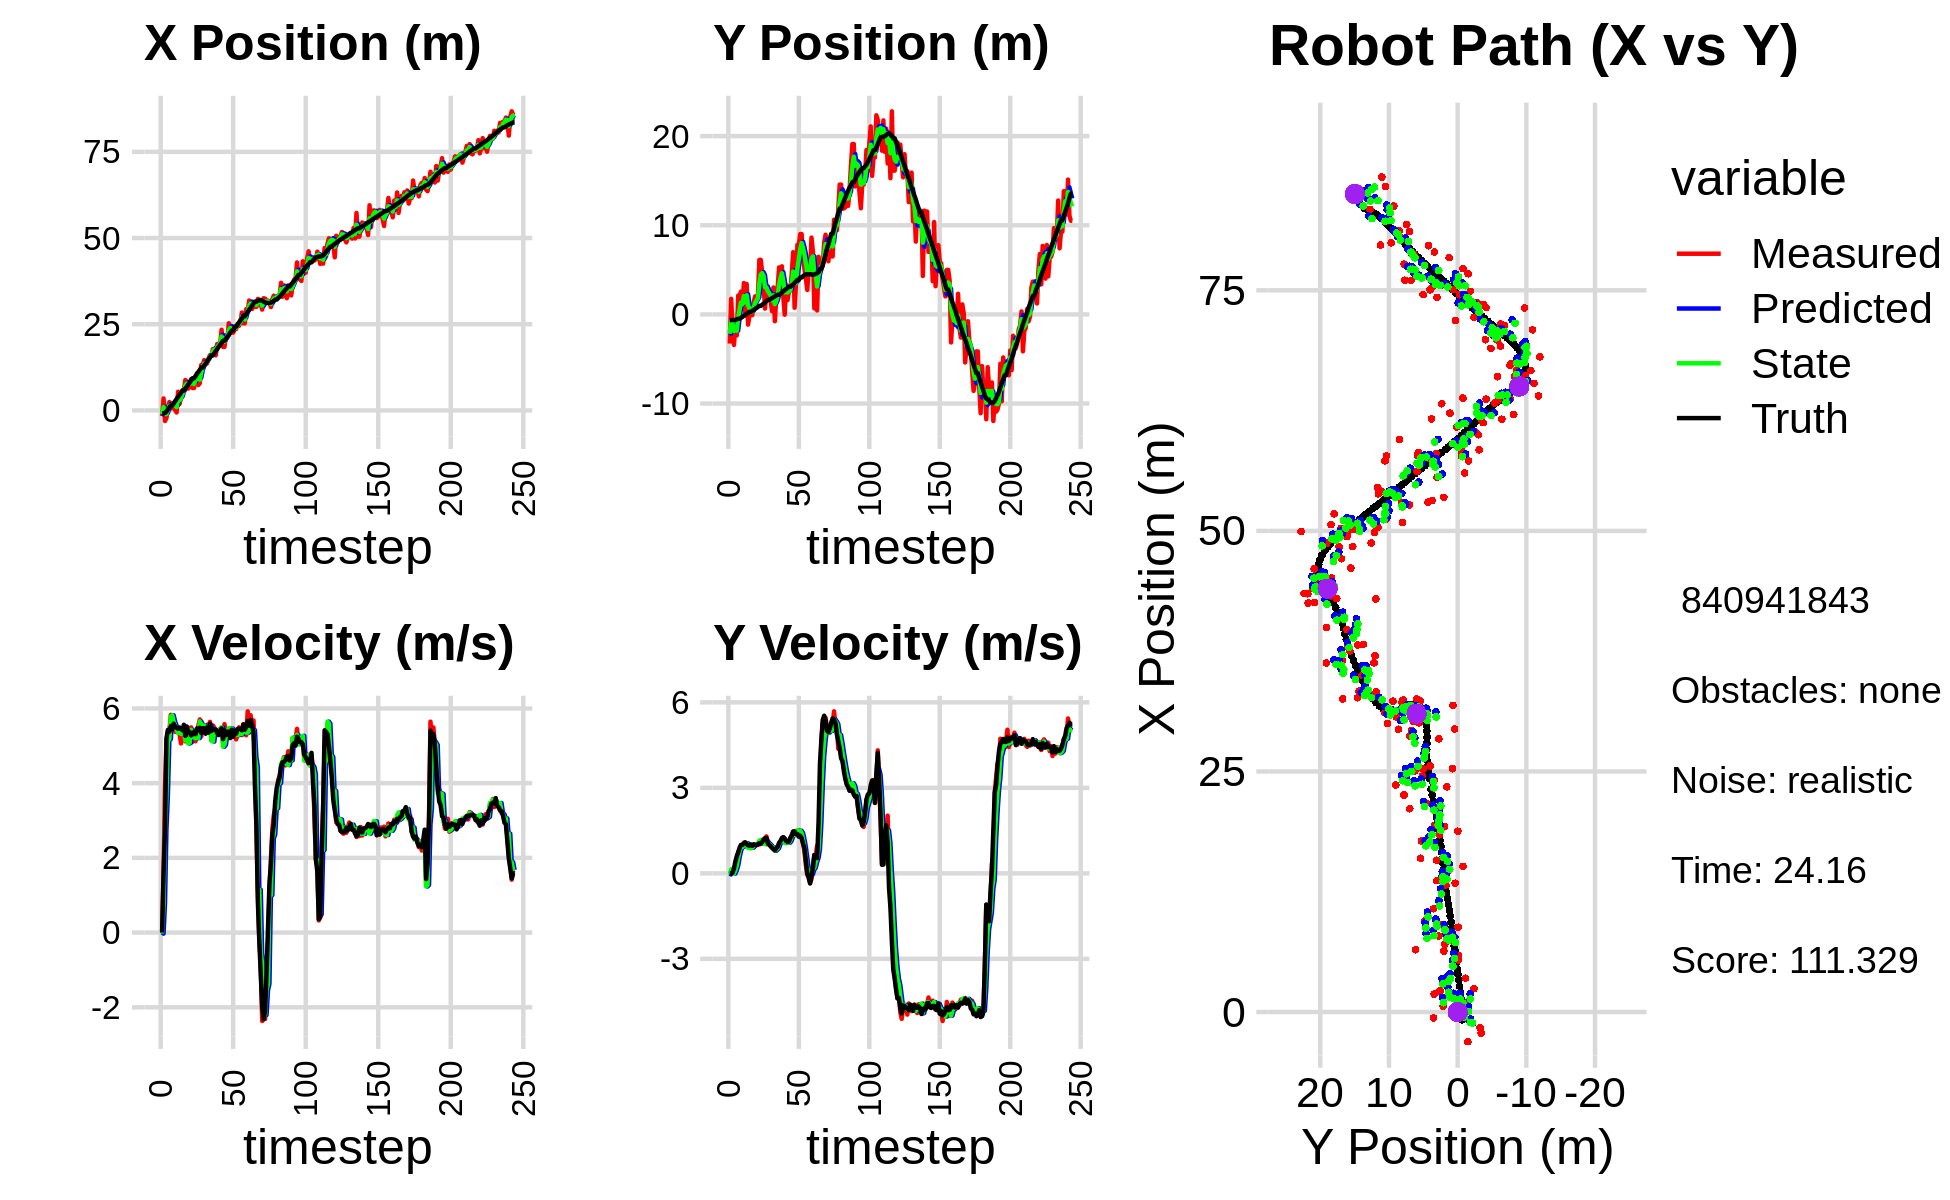

The table this chart was drawn from, first rows:
-1.638290941963246539e+00, -3.270951509583704286e+00, 0.000000000000000000e+00, -0.000000000000000000e+00, 0.000000000000000000e+00, 0.000000000000000000e+00, 0.000000000000000000e+00, 0.000000000000000000e+00, -8.478065992360644954e-01, -1.707677732513557478e+00, 0.000000000000000000e+00, 0.000000000000000000e+00, -8.162214760166428551e-01, -6.368064879093818798e-01, 0.000000000000000000e+00, 0.000000000000000000e+00, 0.000000000000000000e+00, 3.644976095529273152e-05
-1.638290941963246539e+00, -3.270951509583704286e+00, 0.000000000000000000e+00, -0.000000000000000000e+00, -8.478065992360644954e-01, -1.707677732513557478e+00, 0.000000000000000000e+00, 0.000000000000000000e+00, -1.132909210696030122e+00, -2.172557385206004277e+00, -2.775426972950735885e-02, -3.897514376647939760e-02, -8.162214760166428551e-01, -6.368064879093818798e-01, 0.000000000000000000e+00, 0.000000000000000000e+00, 0.000000000000000000e+00, 4.229067126289010048e-04
3.466187714979596546e+00, 1.749910831629930552e+00, 1.567999834813151194e+00, 6.240391477825287881e-04, -1.135684637668980868e+00, -2.176454899582652036e+00, -2.775426972950735885e-02, -3.897514376647939760e-02, 9.434684390522456443e-01, -7.412710978032894804e-01, 7.846647526996503030e-01, 1.447945911502986904e-01, -8.162214760166428551e-01, -6.368064879093818798e-01, 1.600000000000000089e+00, 2.000000000000000042e-03, 1.600000023841857910e+00, -3.979841712862253189e-04
-3.080763340153619190e+00, -1.482427676961055152e+00, 3.933591533302682741e+00, 5.669011541357300149e-02, 1.021934914322210730e+00, -7.267916386882595781e-01, 7.846647526996503030e-01, 1.447945911502986904e-01, -5.327375100037479161e-01, -9.996861741389619915e-01, 2.781835093236237899e+00, 1.024227409414394663e-01, -7.197668557750576124e-01, -6.366563641609827018e-01, 2.799999999999999822e+00, 2.100000000000000130e-02, 4.000000000000000000e+00, -1.441079750657081604e-02
-2.213571786860818236e+00, -3.430783460953215513e+00, 5.148465527874032333e+00, 7.419863056623125785e-02, -2.545540006801241262e-01, -9.894439000448180810e-01, 2.781835093236237899e+00, 1.024227409414394663e-01, -1.083569232538879046e+00, -1.865994365218214712e+00, 3.689284371800663820e+00, -6.717562666324838894e-03, -3.400671481511164385e-01, -6.311735611673564561e-01, 5.197000000000000064e+00, 1.759999999999999898e-01, 5.199999809265136719e+00, -1.441079750657081604e-02
1.014519453032435958e+00, -1.085312285753132100e+00, 5.397815298921391225e+00, 2.584644966693865342e-01, -7.146407953588126416e-01, -1.866666121484847229e+00, 3.689284371800663820e+00, -6.717562666324838894e-03, 6.323007650933354373e-02, -1.578213408672888951e+00, 5.171988211901575205e+00, 1.124862458132774717e-01, 2.731988430468875739e-01, -6.030990278455783393e-01, 5.426999999999999602e+00, 4.209999999999999853e-01, 5.442999839782714844e+00, -4.784662276506423950e-02
2.422572612659599223e+00, -2.360416906446896057e+00, 5.398787004116464949e+00, 4.790612812673736287e-01, 5.804288976994911309e-01, -1.566964784091561258e+00, 5.171988211901575205e+00, 1.124862458132774717e-01, 1.363137350030269701e+00, -1.842244187037679559e+00, 5.174780114893761329e+00, 2.683795130979390042e-01, 8.946206564117450410e-01, -5.500022341427286410e-01, 5.378999999999999559e+00, 6.039999999999999813e-01, 5.413000106811523438e+00, -8.850318193435668945e-02
6.138508313406191297e-01, 2.113711459314980168e+00, 5.829362090197203194e+00, 7.388590999612717480e-01, 1.880615361519645923e+00, -1.815406235727885731e+00, 5.174780114893761329e+00, 2.683795130979390042e-01, 1.365201860955891355e+00, -3.895477849775528245e-01, 5.781674986285531226e+00, 5.525384685978028676e-01, 1.418550252432041692e+00, -4.873358172188614890e-01, 5.530000000000000249e+00, 7.379999999999999893e-01, 5.578999996185302734e+00, -1.260755807161331177e-01
6.138508313406191297e-01, 2.113711459314980168e+00, 5.419477585129574670e+00, 8.517390292547653008e-01, 1.943369359584444567e+00, -3.342939381177725267e-01, 5.781674986285531226e+00, 5.525384685978028676e-01, 1.370275203720125123e+00, 5.514440418897397223e-01, 5.817316517121409625e+00, 7.818995836579627490e-01, 1.418550252432041692e+00, -4.873358172188614890e-01, 5.440000000000000391e+00, 8.990000000000000213e-01, 5.513999938964843750e+00, -1.558874398469924927e-01
2.189599290365604300e+00, 2.564867821966841710e+00, 5.617183447492490878e+00, 9.913960226359130878e-01, 1.952006855432266264e+00, 6.296340002555360638e-01, 5.817316517121409625e+00, 7.818995836579627490e-01, 2.051664486232030793e+00, 1.331036749846767009e+00, 5.644876230140945417e+00, 9.195698979555664287e-01, 2.047151327097385121e+00, -3.908926568266323787e-01, 5.592999999999999972e+00, 9.989999999999999991e-01, 5.681000232696533203e+00, -1.746943593025207520e-01
1.275801652569930333e-01, 6.378901732159258930e-01, 5.372080829580143657e+00, 9.814622690049826792e-01, 2.616152109246125512e+00, 1.422993739642323563e+00, 5.644876230140945417e+00, 9.195698979555664287e-01, 1.541295693766095543e+00, 1.142895414553919853e+00, 5.546712685744578764e+00, 9.235180363576515061e-01, 2.687608480443026693e+00, -2.790261378890843691e-01, 5.511000000000000121e+00, 1.000000000000000000e+00, 5.600999832153320312e+00, -1.807039231061935425e-01
-6.057469846111233069e-01, 3.521721733223307726e+00, 5.502421469181775215e+00, 1.077870847464105664e+00, 2.095966962340553685e+00, 1.235247218189684970e+00, 5.546712685744578764e+00, 9.235180363576515061e-01, 9.684044512875500388e-01, 2.061059308634316078e+00, 5.425114966120806237e+00, 1.051021989251548661e+00, 3.320630788420648294e+00, -1.635736097785782106e-01, 5.482000000000000206e+00, 1.056999999999999940e+00, 5.583000183105468750e+00, -1.934407949447631836e-01
5.418100475849312758e+00, -1.195914237950169851e-01, 5.352275253379445985e+00, 1.048458664159570120e+00, 1.510915947899630574e+00, 2.166161507559471122e+00, 5.425114966120806237e+00, 1.051021989251548661e+00, 3.174031624971868748e+00, 1.345790235992519790e+00, 5.344203757324696547e+00, 9.775767104329634583e-01, 3.949796438223705852e+00, -4.140602244977230340e-02, 5.456000000000000405e+00, 1.090000000000000080e+00, 5.563000202178955078e+00, -1.934407949447631836e-01
1.868204116869904841e+00, 3.413888288469466126e+00, 5.339941242417730827e+00, 1.043795172186589904e+00, 3.708452000704338225e+00, 1.443547907035816147e+00, 5.344203757324696547e+00, 9.775767104329634583e-01, 2.934390434559853045e+00, 2.153160202546573476e+00, 5.355429897340873602e+00, 1.060609982328507117e+00, 4.473676442646642215e+00, 6.061799699151392690e-02, 5.490999999999999659e+00, 1.028000000000000025e+00, 5.586999893188476562e+00, -1.930354535579681396e-01
3.517926931451579975e+00, -1.144362198505594508e+00, 5.064342848890560411e+00, 9.243013976898809547e-01, 3.469933424293940583e+00, 2.259221200779424343e+00, 5.355429897340873602e+00, 1.060609982328507117e+00, 3.471608141599721087e+00, 1.033966588377436713e+00, 5.316335827423679383e+00, 8.920029097115458327e-01, 5.103463887630428353e+00, 1.760611667115946910e-01, 5.467999999999999972e+00, 9.809999999999999831e-01, 5.554999828338623047e+00, -1.805246621370315552e-01
5.864802747486719703e+00, -1.014664640867226769e-01, 5.389756495547260329e+00, 9.566612086450858587e-01, 4.003241724342089469e+00, 1.123166879348591385e+00, 5.316335827423679383e+00, 8.920029097115458327e-01, 4.781052466537216716e+00, 6.850999967186265360e-01, 5.441601228895049047e+00, 8.866203676693455993e-01, 5.728049993180829524e+00, 2.875553505951239375e-01, 5.418999999999999595e+00, 9.759999999999999787e-01, 5.506000041961669922e+00, -1.756666451692581177e-01
5.864802747486719703e+00, -1.014664640867226769e-01, 5.389157358224498040e+00, 9.825827015723267444e-01, 5.325212589426721266e+00, 7.737620334855610515e-01, 5.441601228895049047e+00, 8.866203676693455993e-01, 5.551596867706840577e+00, 4.621325673758772123e-01, 5.430549693564652891e+00, 9.043722008211810826e-01, 5.728049993180829524e+00, 2.875553505951239375e-01, 5.564000000000000057e+00, 1.016000000000000014e+00, 5.656000137329101562e+00, -1.803448796272277832e-01
8.809869527384972088e+00, -8.190371295120670025e-02, 5.119920498580249557e+00, 9.372503902361439820e-01, 6.094651837063305599e+00, 5.525697874579953428e-01, 5.430549693564652891e+00, 9.043722008211810826e-01, 7.244050567247803052e+00, 3.256092455744947767e-01, 5.142341376977467071e+00, 9.011270296260966983e-01, 6.365043401783964327e+00, 4.034350649008756062e-01, 5.267999999999999794e+00, 9.639999999999999680e-01, 5.355999946594238281e+00, -1.810548901557922363e-01
7.748001753990956253e+00, 1.365650070902479030e+00, 5.431738821851721966e+00, 9.943317150828889783e-01, 7.758284704945549670e+00, 4.157219485371044243e-01, 5.142341376977467071e+00, 9.011270296260966983e-01, 7.773043645895731935e+00, 7.592359645153713421e-01, 5.181268762234137348e+00, 9.725414336099515999e-01, 6.868741750568431392e+00, 4.954387676636660687e-01, 5.517999999999999794e+00, 1.022000000000000020e+00, 5.611999988555908203e+00, -1.849201321601867676e-01
6.332024692868621685e+00, 2.021355344310531432e+00, 5.115276682324853219e+00, 9.568492167318054520e-01, 8.291170522119145403e+00, 8.564901078763664799e-01, 5.181268762234137348e+00, 9.725414336099515999e-01, 7.471821602296132347e+00, 1.274377973219747107e+00, 5.060900283724962812e+00, 9.988520663636314412e-01, 7.494903326040658342e+00, 6.117944257411066511e-01, 5.362000000000000099e+00, 9.979999999999999982e-01, 5.453999996185302734e+00, -1.849201321601867676e-01
7.055205344685810509e+00, 1.869421435785510566e+00, 5.466097719969498669e+00, 1.006548901464940027e+00, 7.977911630668629073e+00, 1.374263179856110240e+00, 5.060900283724962812e+00, 9.988520663636314412e-01, 7.614471432361498593e+00, 1.552240152394327222e+00, 5.080647239692086536e+00, 1.017143701715916837e+00, 8.110826253541199904e+00, 7.257731691127646823e-01, 5.371999999999999886e+00, 9.889999999999999902e-01, 5.461999893188476562e+00, -1.821039319038391113e-01
9.092556059140932234e+00, 2.165589048331573618e+00, 5.492877905625801915e+00, 1.037494105920867993e+00, 8.122536156330706802e+00, 1.653954522565918905e+00, 5.080647239692086536e+00, 1.017143701715916837e+00, 8.525628311158044426e+00, 1.838233466439417985e+00, 5.428565726680597336e+00, 1.041104833209293368e+00, 8.722581624882659312e+00, 8.399871119212231063e-01, 5.280999999999999694e+00, 1.028999999999999915e+00, 5.381000041961669922e+00, -1.866806298494338989e-01
6.477427005646448244e+00, 6.119141054756530806e+00, 5.109787840180171514e+00, 1.011805505446001785e+00, 9.068484883826103626e+00, 1.942343949760347410e+00, 5.428565726680597336e+00, 1.041104833209293368e+00, 7.949489099583348484e+00, 3.441155067953879154e+00, 5.342117831158869734e+00, 1.151565583092538203e+00, 9.331075429334806159e+00, 9.596037394455425584e-01, 5.310999999999999943e+00, 1.054000000000000048e+00, 5.414999961853027344e+00, -1.954844594001770020e-01
6.477427005646448244e+00, 6.119141054756530806e+00, 5.283489421596842206e+00, 1.035467837428051041e+00, 8.483700882699235279e+00, 3.556311626263132908e+00, 5.342117831158869734e+00, 1.151565583092538203e+00, 7.644294744990554946e+00, 4.473431227509522046e+00, 5.227852610835094893e+00, 1.173302269671374409e+00, 9.331075429334806159e+00, 9.596037394455425584e-01, 5.373999999999999666e+00, 1.054000000000000048e+00, 5.477000236511230469e+00, -1.935289502143859863e-01
9.532043188113705767e+00, 4.714976502177794515e+00, 5.121427275082541364e+00, 1.040219645895587908e+00, 8.167080006074064258e+00, 4.590761454476659509e+00, 5.227852610835094893e+00, 1.173302269671374409e+00, 8.741377896328531349e+00, 4.631775704454973663e+00, 5.200142422047914437e+00, 1.116223568641413699e+00, 9.947000264537990688e+00, 1.080599500233645704e+00, 5.310999999999999943e+00, 1.096000000000000085e+00, 5.422999858856201172e+00, -2.003853768110275269e-01
1.073010538485467613e+01, 3.504210783308057131e+00, 5.227266461774538797e+00, 1.061716778509045112e+00, 9.261392138533322438e+00, 4.743398061319115122e+00, 5.200142422047914437e+00, 1.116223568641413699e+00, 9.880602743488557493e+00, 4.296957414746481518e+00, 5.212593031083617490e+00, 1.055460663097208318e+00, 1.055810713759155384e+01, 1.204544617548280572e+00, 5.464000000000000412e+00, 1.187999999999999945e+00, 5.592000007629394531e+00, -2.003853768110275269e-01
7.367018699324803244e+00, 6.514637007040332550e-01, 5.543795818674393416e+00, 1.231814837683694819e+00, 1.040186204659691960e+01, 4.402503481056202261e+00, 5.212593031083617490e+00, 1.055460663097208318e+00, 9.138048749966099393e+00, 3.060461633358852129e+00, 5.206081104904989765e+00, 1.025349447409836579e+00, 1.118415808680642698e+01, 1.342692328127556456e+00, 5.413000000000000256e+00, 1.227999999999999980e+00, 5.550000190734863281e+00, -2.186449170112609863e-01
7.901510715140920738e+00, 2.753939581549121218e+00, 5.707505834377388787e+00, 1.296914827853580698e+00, 9.658656860456598992e+00, 3.162996578099835698e+00, 5.206081104904989765e+00, 1.025349447409836579e+00, 8.908374842955456785e+00, 3.023470915863616160e+00, 5.654507599353379987e+00, 1.136682667858228690e+00, 1.180898261025379625e+01, 1.484298660154590443e+00, 5.482999999999999652e+00, 1.245999999999999996e+00, 5.623000144958496094e+00, -2.234356850385665894e-01
1.319319033584149636e+01, 1.732232359797134302e+00, 5.250521251145612744e+00, 1.097506680335645246e+00, 9.473825602890794784e+00, 3.137139182649439029e+00, 5.654507599353379987e+00, 1.136682667858228690e+00, 1.103018229610943735e+01, 2.631649694633638514e+00, 5.578700287829120974e+00, 1.077514680116936852e+00, 1.242822623238930824e+01, 1.612658692616251388e+00, 5.341999999999999638e+00, 1.062999999999999945e+00, 5.447000026702880859e+00, -2.060611993074417114e-01
1.319319033584149636e+01, 1.732232359797134302e+00, 5.517876006488443785e+00, 1.028986119875161309e+00, 1.158805232489234882e+01, 2.739401162645332288e+00, 5.578700287829120974e+00, 1.077514680116936852e+00, 1.226613215721754280e+01, 2.376445871899917073e+00, 5.514362150702253551e+00, 1.026067166148481702e+00, 1.242822623238930824e+01, 1.612658692616251388e+00, 5.472999999999999865e+00, 9.969999999999999973e-01, 5.563000202178955078e+00, -1.843646168708801270e-01
1.457538700071757631e+01, 1.546968547654110404e+00, 5.513175942358274462e+00, 9.708221174981087609e-01, 1.281756837228776824e+01, 2.479052588514765176e+00, 5.514362150702253551e+00, 1.026067166148481702e+00, 1.356225375639075104e+01, 2.142893218247096332e+00, 5.543660270431285397e+00, 9.735317253492101752e-01, 1.305227065050387836e+01, 1.728475523766206168e+00, 5.466999999999999638e+00, 9.489999999999999547e-01, 5.548999786376953125e+00, -1.743043065071105957e-01
1.338141496416645104e+01, 3.550951014540872364e-01, 5.413919895160910656e+00, 9.108067059801261411e-01, 1.411661978343387958e+01, 2.240246390782017372e+00, 5.543660270431285397e+00, 9.735317253492101752e-01, 1.381196392145387009e+01, 1.561657057106514257e+00, 5.394392401344591192e+00, 8.899316018394749506e-01, 1.357555174823627731e+01, 1.820709896877510392e+00, 5.323999999999999844e+00, 8.970000000000000195e-01, 5.399000167846679688e+00, -1.666734963655471802e-01
1.364675945015090619e+01, 3.018432571311977064e+00, 5.560193526555512022e+00, 8.513947070837226683e-01, 1.435140316158832974e+01, 1.650650217290461796e+00, 5.394392401344591192e+00, 8.899316018394749506e-01, 1.406321498126364311e+01, 2.140719207328112272e+00, 5.409024461211366486e+00, 9.125335150033785370e-01, 1.418987059579348653e+01, 1.923361493966321945e+00, 5.493999999999999773e+00, 8.449999999999999734e-01, 5.558000087738037109e+00, -1.519430279731750488e-01
1.513853430735146510e+01, -7.685983645548248866e-01, 5.541765794472333084e+00, 8.328558730893890205e-01, 1.460411742738478047e+01, 2.231972558828450026e+00, 5.409024461211366486e+00, 9.125335150033785370e-01, 1.482760184355345423e+01, 1.152421837997217757e+00, 5.519471091379519301e+00, 7.885554796205445083e-01, 1.481556296312912480e+01, 2.018927289727866725e+00, 5.352999999999999758e+00, 8.060000000000000497e-01, 5.414000034332275391e+00, -1.491707116365432739e-01
1.604733425375927425e+01, 1.845598949007920764e+00, 5.641643989677650239e+00, 8.478662767324460781e-01, 1.537954895269140643e+01, 1.231277385959272275e+00, 5.519471091379519301e+00, 7.885554796205445083e-01, 1.567060208599585280e+01, 1.453455907336627106e+00, 5.547026377345998682e+00, 8.335655111468657230e-01, 1.544470000212236904e+01, 2.114760829660614405e+00, 5.594999999999999751e+00, 8.830000000000000071e-01, 5.664000034332275391e+00, -1.491707116365432739e-01
1.577426452907247523e+01, 3.073666467083882470e+00, 5.144876422662150617e+00, 8.461943881492507424e-01, 1.622530472373045285e+01, 1.536812458451313645e+00, 5.547026377345998682e+00, 8.335655111468657230e-01, 1.604720802846938099e+01, 2.088980488573945138e+00, 5.135410989723348862e+00, 8.842798767608494037e-01, 1.597292113290099458e+01, 2.201800777181703861e+00, 5.395999999999999908e+00, 9.330000000000000515e-01, 5.475999832153320312e+00, -1.630137562751770020e-01
1.777906310507403020e+01, 5.271782112760412531e+00, 5.546381284697168290e+00, 1.001075625380511314e+00, 1.656074912744171712e+01, 2.177408476250030311e+00, 5.135410989723348862e+00, 8.842798767608494037e-01, 1.711112482942426283e+01, 3.291623030661153138e+00, 5.112243558676630606e+00, 1.028148991893595543e+00, 1.597292113290099458e+01, 2.201800777181703861e+00, 5.440000000000000391e+00, 1.072000000000000064e+00, 5.544000148773193359e+00, -1.785691380500793457e-01
1.777906310507403020e+01, 5.271782112760412531e+00, 5.487347706196225694e+00, 1.122592655901749392e+00, 1.762234918529192740e+01, 3.394437929850512514e+00, 5.112243558676630606e+00, 1.028148991893595543e+00, 1.768288161601835995e+01, 4.071073624221482667e+00, 5.434388107878085350e+00, 1.126045767719669799e+00, 1.659557127894769124e+01, 2.315661861309801228e+00, 5.448000000000000398e+00, 1.135000000000000009e+00, 5.565000057220458984e+00, -2.017939388751983643e-01
1.598147642563651338e+01, 5.393551541467814125e+00, 5.301623310493317476e+00, 1.196668145998503574e+00, 1.822632042680616848e+01, 4.183678200993449892e+00, 5.434388107878085350e+00, 1.126045767719669799e+00, 1.726638434107386288e+01, 4.620001738492225840e+00, 5.378996213508829172e+00, 1.193638643973730540e+00, 1.722154593424634328e+01, 2.444843722721576018e+00, 5.431000000000000050e+00, 1.241999999999999993e+00, 5.571000099182128906e+00, -2.219970822334289551e-01
1.927850103351995514e+01, 1.956808521101442322e+00, 5.299712410026571341e+00, 1.262438858809033171e+00, 1.780428396242474420e+01, 4.739365602889598961e+00, 5.378996213508829172e+00, 1.193638643973730540e+00, 1.842444132671356627e+01, 3.742117525878698281e+00, 5.341511302469344358e+00, 1.143451418076453008e+00, 1.784416365565455465e+01, 2.586208773393253058e+00, 5.339000000000000412e+00, 1.270000000000000018e+00, 5.487999916076660156e+00, -2.338507771492004395e-01
1.878369182306873242e+01, -2.917175154412262467e-02, 5.352302608131682682e+00, 1.217364396554786010e+00, 1.895859245696049911e+01, 3.856462667686343604e+00, 5.341511302469344358e+00, 1.143451418076453008e+00, 1.888479319657970024e+01, 2.463288329303006119e+00, 5.345050288420996942e+00, 1.063200035205014604e+00, 1.845630621889675282e+01, 2.731114817982394971e+00, 5.288000000000000256e+00, 1.219000000000000083e+00, 5.426000118255615234e+00, -2.236421704292297363e-01
1.941924264979361681e+01, 3.304010463730022717e+00, 5.456814032324507124e+00, 1.127104659826789090e+00, 1.941929822542180162e+01, 2.569608332823507535e+00, 5.345050288420996942e+00, 1.063200035205014604e+00, 1.941761159010098936e+01, 2.835030752234477980e+00, 5.441381330652720116e+00, 1.113767312894152761e+00, 1.896679282167567848e+01, 2.845195485250880729e+00, 5.408999999999999808e+00, 1.135000000000000009e+00, 5.526000022888183594e+00, -2.036855816841125488e-01
2.340396285007692967e+01, 1.591576768807128950e+00, 5.429392975960926293e+00, 1.121440842034633345e+00, 1.996174972316626040e+01, 2.946407483523893145e+00, 5.441381330652720116e+00, 1.113767312894152761e+00, 2.141937277080408819e+01, 2.460150387646053982e+00, 5.497438272617169552e+00, 1.077557579447293135e+00, 1.959162497514531509e+01, 2.974311066690643379e+00, 5.466999999999999638e+00, 1.110000000000000098e+00, 5.578999996185302734e+00, -2.036855816841125488e-01
1.842584645737414917e+01, 2.671491963915446632e+00, 5.072291006043894157e+00, 1.070383159531830053e+00, 2.196911659806580630e+01, 2.567906145590783229e+00, 5.497438272617169552e+00, 1.077557579447293135e+00, 2.049538290896832748e+01, 2.604905789176651609e+00, 4.976626579236399728e+00, 1.077328595910845177e+00, 2.019702124596814841e+01, 3.102308941606678250e+00, 5.179999999999999716e+00, 1.114999999999999991e+00, 5.298999786376953125e+00, -2.079742550849914551e-01
1.842584645737414917e+01, 2.671491963915446632e+00, 5.581388068384415035e+00, 1.237819177962026007e+00, 2.099304556689196843e+01, 2.712638648767736083e+00, 4.976626579236399728e+00, 1.077328595910845177e+00, 1.994315469555325393e+01, 2.702201888480879610e+00, 5.029935081509961492e+00, 1.149123638439097039e+00, 2.019702124596814841e+01, 3.102308941606678250e+00, 5.407000000000000028e+00, 1.247999999999999998e+00, 5.548999786376953125e+00, -2.182438969612121582e-01
2.170386433608662102e+01, 4.598118854188941285e+00, 5.336120946127323350e+00, 1.357147637651537453e+00, 2.044614820370425079e+01, 2.817114252324789181e+00, 5.029935081509961492e+00, 1.149123638439097039e+00, 2.097219686434903707e+01, 3.462225111104800135e+00, 5.284512538012665850e+00, 1.295895631306869911e+00, 2.081411242455355293e+01, 3.241471244309647837e+00, 5.285999999999999588e+00, 1.316000000000000059e+00, 5.447999954223632812e+00, -2.490518987178802490e-01
2.112274396373342000e+01, 6.978719426482996369e+00, 5.347464717482329988e+00, 1.463064846436689326e+00, 2.150064811815030197e+01, 3.591814674235487281e+00, 5.284512538012665850e+00, 1.295895631306869911e+00, 2.134471989788995216e+01, 4.812433249364842069e+00, 5.286615578131772963e+00, 1.471162679763820869e+00, 2.131929373702437758e+01, 3.369709445590423513e+00, 5.371000000000000441e+00, 1.467000000000000082e+00, 5.567999839782714844e+00, -2.670639157295227051e-01
2.528478717749766957e+01, 7.449819577644029023e-01, 5.376552041608366750e+00, 1.466634458088831305e+00, 2.187338145570312875e+01, 4.959549517341224067e+00, 5.286615578131772963e+00, 1.471162679763820869e+00, 2.330098947799820053e+01, 3.446143780216985864e+00, 5.471145501437098879e+00, 1.345653963862193159e+00, 2.193689513147013770e+01, 3.537989092546941272e+00, 5.381000000000000227e+00, 1.469000000000000083e+00, 5.578000068664550781e+00, -2.663043439388275146e-01
2.410890650709066563e+01, 3.441155625678371965e+00, 5.235380299393505688e+00, 1.383118833502984923e+00, 2.384810402814191121e+01, 3.580709176603205091e+00, 5.471145501437098879e+00, 1.345653963862193159e+00, 2.394174270872927224e+01, 3.531613676113193545e+00, 5.465197471178072419e+00, 1.358605941341710199e+00, 2.254798960682143871e+01, 3.704644156829069335e+00, 5.208000000000000185e+00, 1.374000000000000110e+00, 5.386000156402587891e+00, -2.582858204841613770e-01
2.255769097793427136e+01, 7.811915827883230357e+00, 5.444215492751702357e+00, 1.438290353529031673e+00, 2.448826245584707806e+01, 3.667474270247364387e+00, 5.465197471178072419e+00, 1.358605941341710199e+00, 2.367410547680343313e+01, 5.157731582527592451e+00, 5.461431396901867075e+00, 1.516246361413791099e+00, 2.315852618162935528e+01, 3.864504290773950412e+00, 5.431000000000000050e+00, 1.381000000000000005e+00, 5.604000091552734375e+00, -2.582858204841613770e-01
2.255769097793427136e+01, 7.811915827883230357e+00, 5.297837461930881453e+00, 1.304167398591410176e+00, 2.422024861649362037e+01, 5.309356218668972005e+00, 5.461431396901867075e+00, 1.516246361413791099e+00, 2.350497009772231749e+01, 6.202192781122256804e+00, 5.411664479105602332e+00, 1.493101295513847182e+00, 2.315852618162935528e+01, 3.864504290773950412e+00, 5.243999999999999773e+00, 1.288999999999999924e+00, 5.400000095367431641e+00, -2.413704991340637207e-01
2.358505129807225487e+01, 9.009963943191596769e+00, 5.324112175215676146e+00, 1.327026156536764034e+00, 2.404613654563287639e+01, 6.351502910673641367e+00, 5.411664479105602332e+00, 1.493101295513847182e+00, 2.385523967861216121e+01, 7.301561257118424741e+00, 5.311914565275951183e+00, 1.495442356301272868e+00, 2.428225874867005984e+01, 4.142664862954349658e+00, 5.408000000000000362e+00, 1.318999999999999950e+00, 5.565999984741210938e+00, -2.442710995674133301e-01
2.358505129807225487e+01, 9.009963943191596769e+00, 5.172985698842612834e+00, 1.224775406896446484e+00, 2.438643113513975536e+01, 7.451105492748552273e+00, 5.311914565275951183e+00, 1.495442356301272868e+00, 2.403422008490553452e+01, 8.003513497264851395e+00, 5.327554549592928623e+00, 1.418002781757391473e+00, 2.428225874867005984e+01, 4.142664862954349658e+00, 5.326999999999999957e+00, 1.237000000000000099e+00, 5.468999862670898438e+00, -2.324827313423156738e-01
2.504730741616592127e+01, 6.230086995091014046e+00, 5.283043857974067947e+00, 1.058296611562188128e+00, 2.456697553986482774e+01, 8.145313775440589765e+00, 5.327554549592928623e+00, 1.418002781757391473e+00, 2.477028025960878921e+01, 7.447910239866359028e+00, 5.285627693873526489e+00, 1.198300066083823667e+00, 2.489568972540277159e+01, 4.286035968466546997e+00, 5.447000000000000064e+00, 1.044000000000000039e+00, 5.546000003814697266e+00, -1.977027356624603271e-01
2.452518057785961503e+01, 5.144615603760398059e+00, 5.495585400693406619e+00, 7.534914345372314415e-01, 2.529884302899614212e+01, 7.567740246474741639e+00, 5.285627693873526489e+00, 1.198300066083823667e+00, 2.498500947803205108e+01, 6.685671459593491406e+00, 5.300795131911223201e+00, 9.250031338021658112e-01, 2.552070879904598755e+01, 4.407968951610155450e+00, 5.453999999999999737e+00, 8.780000000000000027e-01, 5.524000167846679688e+00, -1.362589001655578613e-01
2.557577598070727376e+01, 3.995540155180261177e+00, 5.360328067577770916e+00, 2.868925505736892312e-01, 2.551508899122317331e+01, 6.778171772973707654e+00, 5.300795131911223201e+00, 9.250031338021658112e-01, 2.553890363905992444e+01, 5.761793241086727413e+00, 5.361559308865937012e+00, 5.532667110420577128e-01, 2.614796137783553220e+01, 4.489154292927967305e+00, 5.456000000000000405e+00, 4.490000000000000102e-01, 5.473999977111816406e+00, -5.347043648362159729e-02
2.839241826507780786e+01, 2.739613129366067490e+00, 5.286683987965525411e+00, -5.782133870447407620e-02, 2.607505956994651797e+01, 5.817119912190933384e+00, 5.361559308865937012e+00, 5.532667110420577128e-01, 2.705795480700665578e+01, 4.695594534619658589e+00, 5.314877378884447445e+00, 1.851731149921423958e-01, 2.666976904802986681e+01, 4.517168951702596580e+00, 5.415000000000000036e+00, 1.000000000000000021e-03, 5.414999961853027344e+00, 1.093672960996627808e-02
2.525479555122599251e+01, 5.053173078328774714e+00, 5.578666341685109664e+00, -6.101479808441455377e-02, 2.758944254489509973e+01, 4.714111846118872684e+00, 5.314877378884447445e+00, 1.851731149921423958e-01, 2.660057648509762274e+01, 4.829201181515244912e+00, 5.559556069900887465e+00, 8.313490444742234475e-02, 2.730058836937361733e+01, 4.507846786219333879e+00, 5.570000000000000284e+00, -1.660000000000000087e-01, 5.572000026702880859e+00, 1.093672960996627808e-02
2.525479555122599251e+01, 5.053173078328774714e+00, 5.526409456361358608e+00, -3.257177132064534297e-01, 2.715653209208771202e+01, 4.837514671959986856e+00, 5.559556069900887465e+00, 8.313490444742234475e-02, 2.634858814492481116e+01, 4.903898622180768108e+00, 5.523258251633802018e+00, -9.650332817993571843e-02, 2.730058836937361733e+01, 4.507846786219333879e+00, 5.431000000000000050e+00, -3.549999999999999822e-01, 5.442999839782714844e+00, 5.887029320001602173e-02
2.938616609518122758e+01, 8.617617560311124691e+00, 5.283148432924969384e+00, -2.017759438166336627e-01, 2.690091397008819030e+01, 4.894248289362774784e+00, 5.523258251633802018e+00, -9.650332817993571843e-02, 2.794928878052180465e+01, 6.228315705338125063e+00, 5.354442995812705774e+00, -3.531083860370625577e-02, 2.793216299985733642e+01, 4.471163703504986486e+00, 5.514999999999999680e+00, -7.399999999999999634e-02, 5.514999866485595703e+00, 3.817381337285041809e-02
2.868560192668906694e+01, 7.007472945192403380e+00, 5.923968725232141352e+00, 2.673808268511027042e-01, 2.848473308010307647e+01, 6.224784621477754243e+00, 5.354442995812705774e+00, -3.531083860370625577e-02, 2.861295156871605627e+01, 6.513997661612442869e+00, 5.352155791843653532e+00, 1.252888464088432463e-01, 2.856242585143468560e+01, 4.452025844257992304e+00, 5.661999999999999922e+00, 1.680000000000000104e-01, 5.664000034332275391e+00, -4.510480910539627075e-02
... 184 more rows
